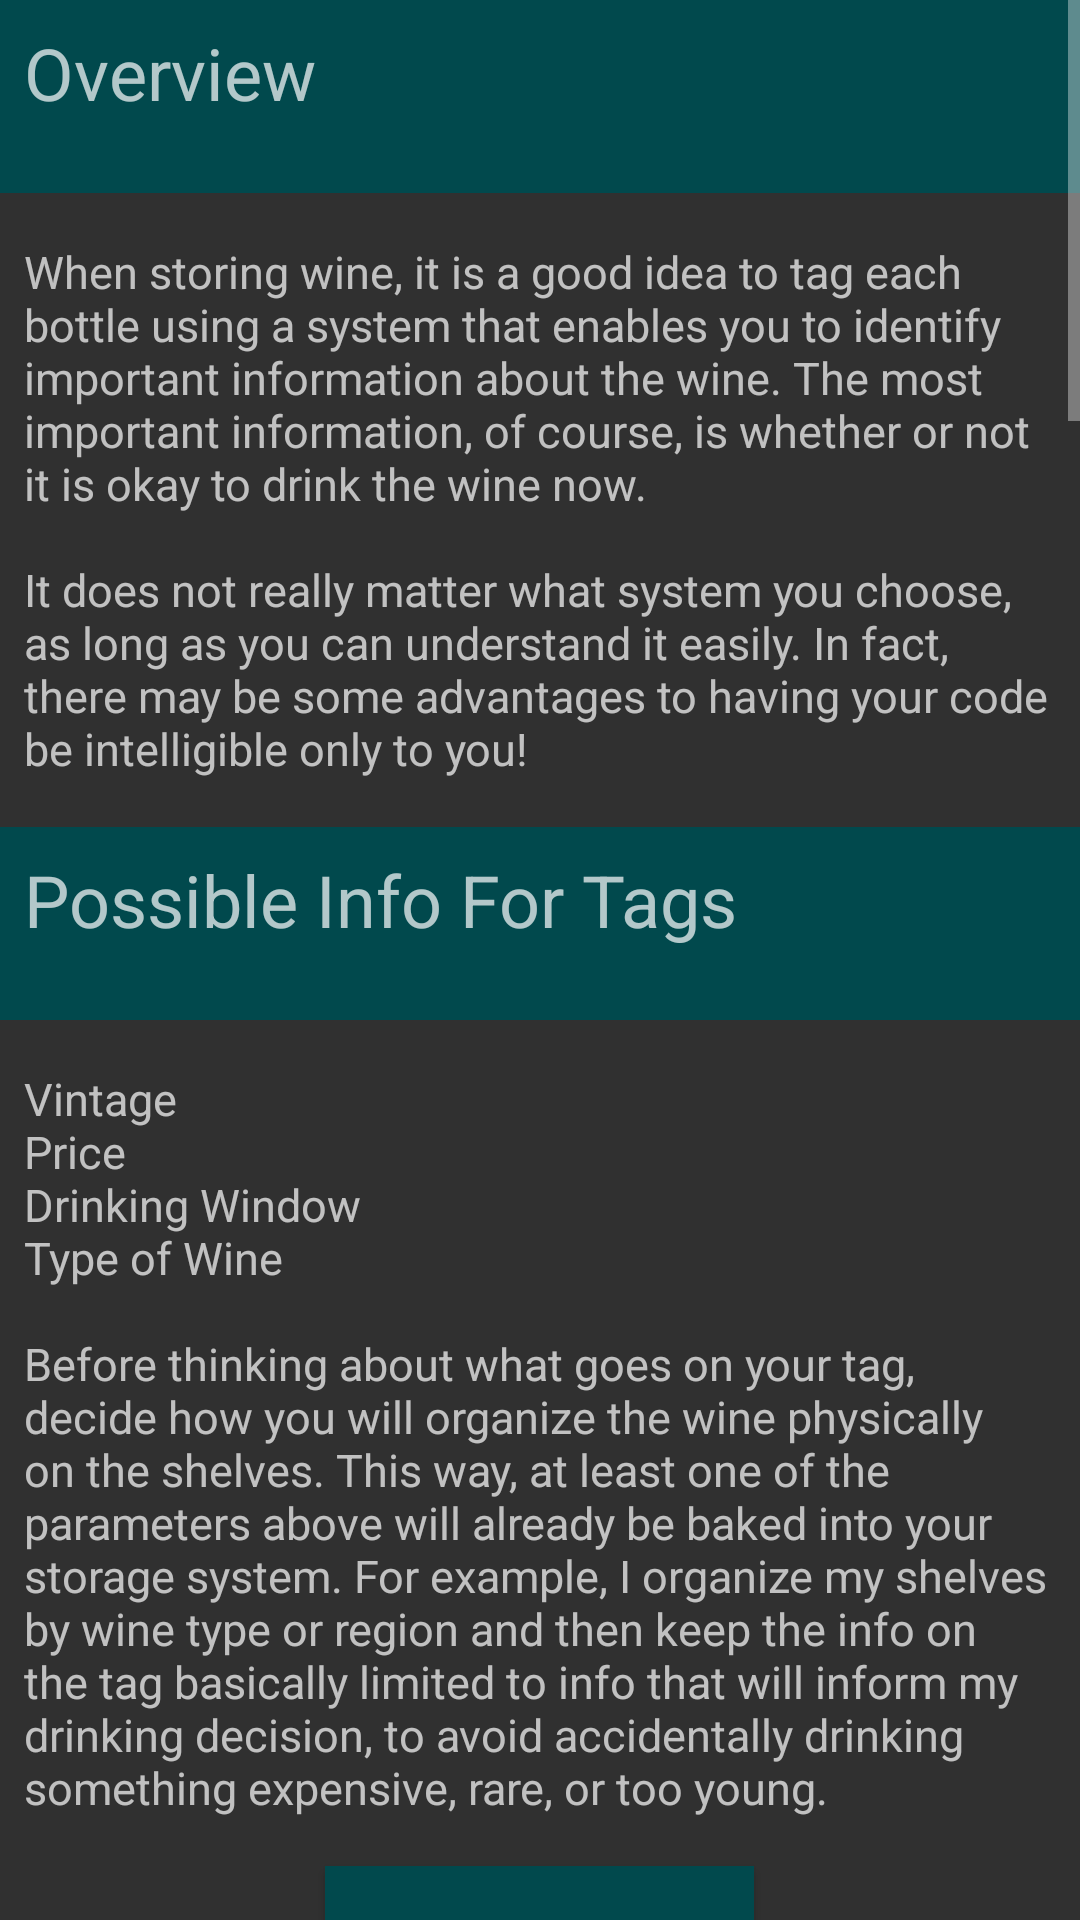

Android layout source for this screen:
<!-- AndroidManifest.xml: application theme AppTheme -->
<!-- res/layout/activity_storing_wine.xml -->
<?xml version="1.0" encoding="utf-8"?>
<ScrollView xmlns:android="http://schemas.android.com/apk/res/android"
    xmlns:tools="http://schemas.android.com/tools"
    android:layout_width="match_parent"
    android:layout_height="match_parent"
    android:orientation="vertical"
    tools:context=".StoringWineActivity">

    <LinearLayout
        android:layout_width="match_parent"
        android:layout_height="wrap_content"
        android:orientation="vertical">

        <TextView
            style="@style/content_header_style"
            android:layout_width="match_parent"
            android:layout_height="wrap_content"
            android:text="Overview" />

        <TextView
            style="@style/body_text_style"
            android:layout_width="match_parent"
            android:layout_height="wrap_content"
            android:text="@string/wine_tagging_overview" />

        <TextView
            style="@style/content_header_style"
            android:layout_width="match_parent"
            android:layout_height="wrap_content"
            android:text="Possible Info For Tags" />

        <TextView
            style="@style/body_text_style"
            android:layout_width="match_parent"
            android:layout_height="wrap_content"
            android:text="@string/wine_tagging_example" />

        <Button
            style="@style/small_button_style"
            android:layout_width="wrap_content"
            android:layout_height="wrap_content"

            android:onClick="displayTaggingWine"
            android:text="Tagging Example" />

        <Space
            android:layout_width="match_parent"
            android:layout_height="16dp" />

        <TextView
            style="@style/content_header_style"
            android:layout_width="match_parent"
            android:layout_height="wrap_content"
            android:text="Wine Racks" />

        <TextView
            style="@style/body_text_style"
            android:layout_width="match_parent"
            android:layout_height="wrap_content"
            android:text="@string/wine_racks" />

        <TextView
            style="@style/content_header_style"
            android:layout_width="match_parent"
            android:layout_height="wrap_content"
            android:text="Storage Conditions" />

        <TextView
            style="@style/body_text_style"
            android:layout_width="match_parent"
            android:layout_height="wrap_content"
            android:text="@string/storage_conditions" />

    </LinearLayout>

</ScrollView>
<!-- resources referenced by this layout -->
<resources>
  <string name="wine_racks">
          There are many different types of wine racks available, in all shapes, sizes, and materials.
          Amazon.com has countless options, and there are boutique manufacturers if you are looking for
          something high-end or custom.\n\nThe main questions you need to answer for yourself are the following:\n\n
          1) How much wine do you want to keep?\n
          2) Do you want to display your wine?\n
          3) How much do you want to spend?\n
          4) Do you enjoy building things on your own?\n\nThe last point is worded specifically as "enjoy" because I strongly suggest you consider this
          option only if you truly want to take the time to build something or learn to build something.
          The reason I emphasize this is that you will likely not save money by building it on your own.
          The cost of even basic materials, such as plywood, when all is said and done, will likely end
          up being more expensive for a given amount of storage than if you purchase something online.
          And to do this well, you need to design (carefully, including very precise measurements),
          purchase materials, which can be tedious, and then patiently build it, adjusting your plans
          along the way, as you inevitably realize that things are not just right.\n\nIf you do decide to build it yourself, the most important thing to keep in mind is load bearing
          capacity, because wine is not weightless. A bottle of wine will weigh between 2-3 pounds. So
          each shelf will end up with a load of approximately 2.5 pounds per inch of width. A shelf that
          will have 10 bottles, therefore, should be able to support at least 25 pounds (of course, you
          want to err way on the high side, probably designing for 50 pound load). Long story short, if
          you do not want to think about this, do not do it yourself!\n\nOne more thing to keep in mind:
          if you live in a region that is known for earthquakes, be sure to provide proper bracing for
          the racks. If your bottles are lying flat, make sure to have something that keeps them from
          coming out of the front or back of the rack.
      </string>
  <string name="wine_tagging_example">Vintage\nPrice\nDrinking Window\nType of Wine\n\nBefore thinking about what goes on your tag, decide how
          you will organize the wine physically on the shelves. This way, at least one of the parameters
          above will already be baked into your storage system. For example, I organize my shelves by
          wine type or region and then keep the info on the tag basically limited to info that will
          inform my drinking decision, to avoid accidentally drinking something expensive, rare, or too young.
      </string>
  <string name="wine_tagging_overview">When storing wine, it is a good idea to tag each bottle
          using a system that enables you to identify important information about the wine.
          The most important information, of course, is whether or not it is okay to drink the wine now.
          \n\nIt does not really matter what system you choose, as long as you can understand it easily.
          In fact, there may be some advantages to having your code be intelligible only to you!
      </string>
  <color name="colorAccent">#01494d</color>
</resources>
